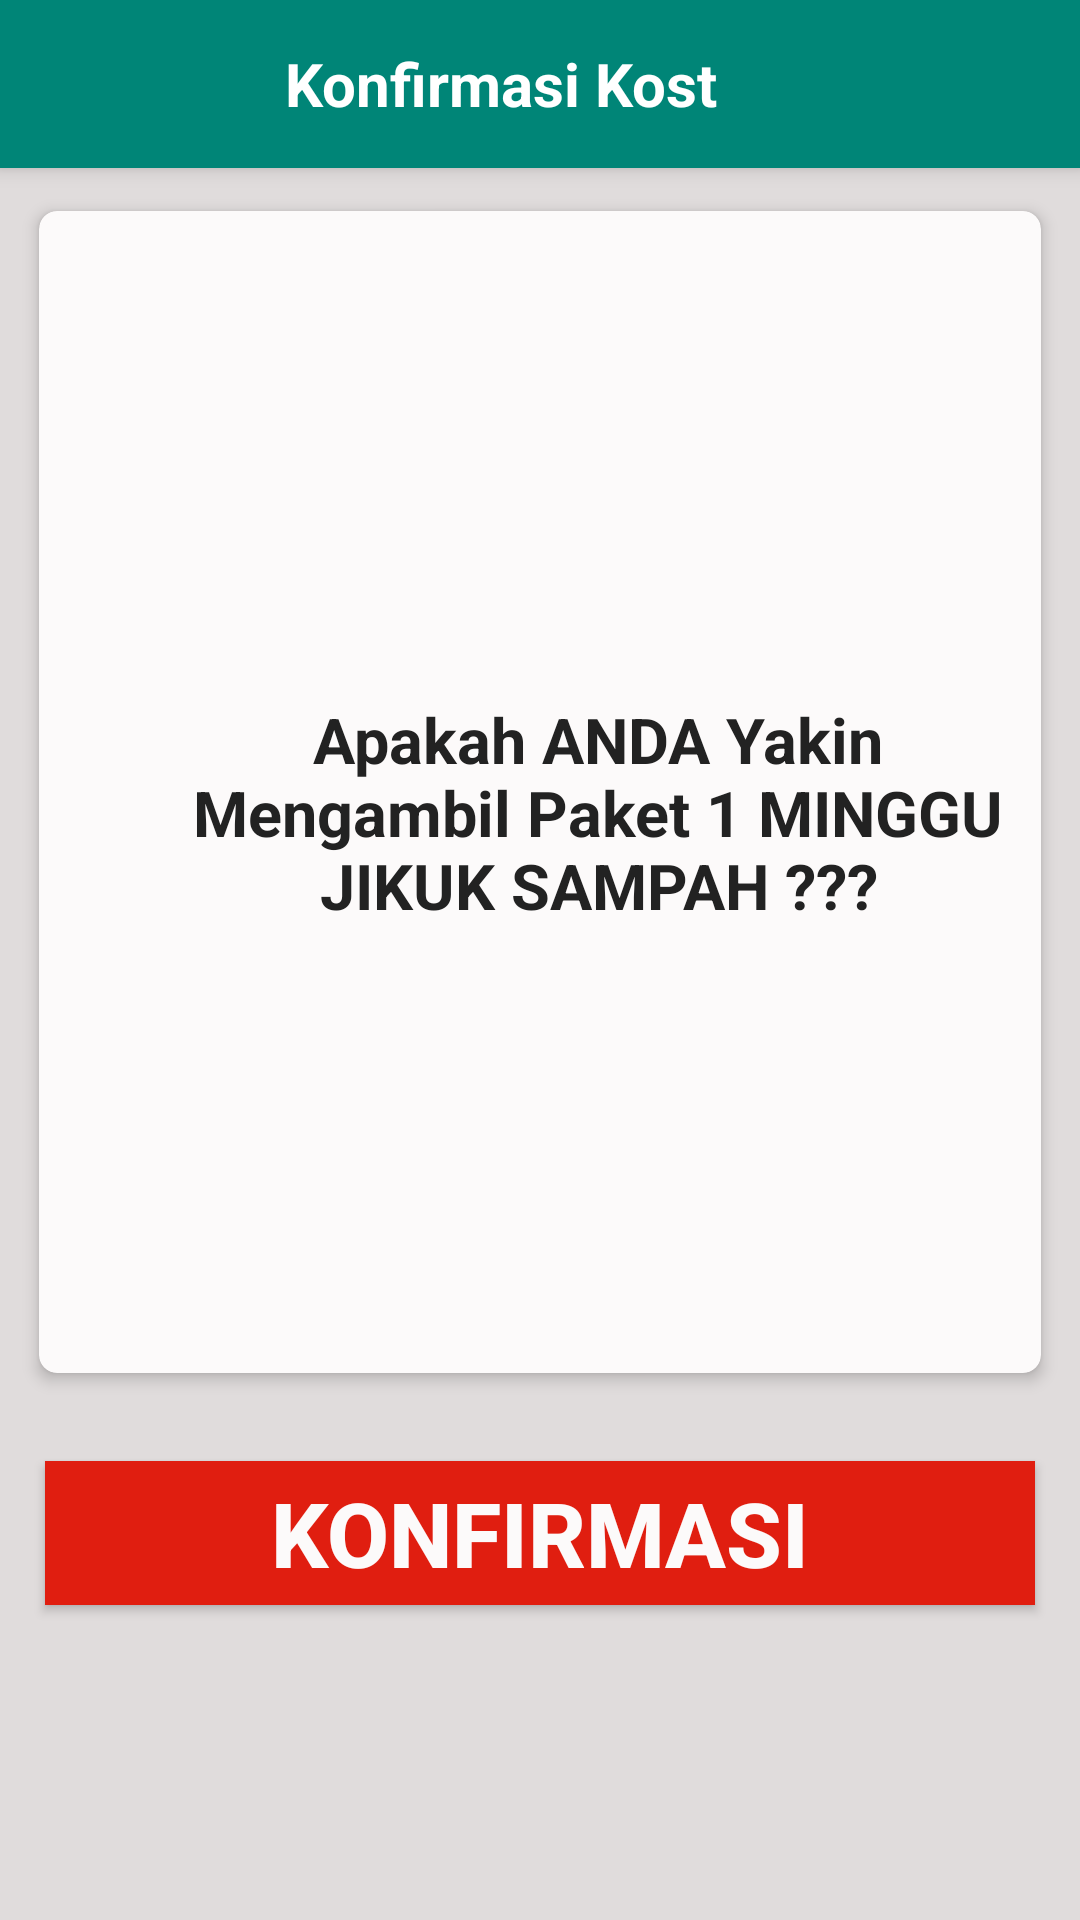

Here is an Android app screen rendered from its layout file. Give the layout XML and the strings, colors and styles it references.
<!-- AndroidManifest.xml: application theme AppTheme -->
<!-- res/layout/activity_konfirmasi_layanan_kost.xml -->
<?xml version="1.0" encoding="utf-8"?>
<LinearLayout
        xmlns:android="http://schemas.android.com/apk/res/android"
        xmlns:tools="http://schemas.android.com/tools"
        xmlns:app="http://schemas.android.com/apk/res-auto"
        android:background="@color/colorBurem"
        android:layout_width="match_parent"
        android:layout_height="match_parent"
        android:orientation="vertical"
        tools:context=".KonfirmasiLayananKost">

    <android.support.v7.widget.Toolbar
            android:id="@+id/my_toolbar"
            android:layout_width="match_parent"
            android:layout_height="?attr/actionBarSize"
            android:background="@color/colorPrimary"
            android:elevation="4dp"
            android:theme="@style/ThemeOverlay.AppCompat.ActionBar"
            app:popupTheme="@style/ThemeOverlay.AppCompat.Light">

        <ImageView
                android:id="@+id/back1"
                android:layout_width="wrap_content"
                android:layout_height="wrap_content"
                android:src="@drawable/ic_arrow_back_black_24dp" />

        <TextView
                android:layout_width="wrap_content"
                android:layout_height="wrap_content"
                android:layout_marginLeft="95dp"
                android:gravity="center_horizontal"
                android:text="Konfirmasi Kost"
                android:textSize="20dp"
                android:textStyle="bold"
                android:textColor="#fff" />
    </android.support.v7.widget.Toolbar>


    <android.support.v7.widget.CardView
            android:layout_marginTop="100dp"
            android:paddingRight="30dp"
            android:paddingLeft="30dp"
            android:layout_width="match_parent"
            android:layout_margin="8dp"
            app:cardBackgroundColor="@color/colorPutih"
            app:cardCornerRadius="6dp"
            app:cardElevation="3dp"
            app:cardUseCompatPadding="true"
            android:layout_height="400dp">

        <RelativeLayout
                android:layout_marginTop="50dp"
                android:layout_width="match_parent"
                android:layout_height="400dp">

            <TextView
                    android:id="@+id/title"
                    android:layout_width="287dp"
                    android:layout_height="247dp"
                    android:layout_alignParentLeft="true"
                    android:layout_marginLeft="43dp"
                    android:layout_alignParentTop="true"
                    android:layout_marginTop="104dp"
                    android:gravity="center_horizontal"
                    android:maxLines="3"
                    android:padding="8dp"
                    android:text="@string/konfirmasi"
                    android:textColor="#222"
                    android:textStyle="bold"
                    android:textSize="21dp"/>



        </RelativeLayout>

    </android.support.v7.widget.CardView>

    <Button
            android:id="@+id/konfirmasikost"
            android:layout_margin="15dp"

            android:paddingRight="30dp"
            android:paddingLeft="30dp"
            android:layout_width="match_parent"
            android:text="KONFIRMASI"
            android:layout_marginTop="20dp"
            android:textColor="@color/colorPutih"
            android:textStyle="bold"
            android:textSize="30dp"
            android:background="@color/colorMerah"
            android:layout_height="wrap_content"/>

</LinearLayout>
<!-- resources referenced by this layout -->
<resources>
  <color name="colorBurem">#E0DCDC</color>
  <color name="colorMerah">#E01E10</color>
  <color name="colorPrimary">#008577</color>
  <color name="colorPutih">#FCFAFA</color>
  <string name="konfirmasi">Apakah ANDA Yakin Mengambil Paket 1 MINGGU JIKUK SAMPAH ???</string>
  <style name="AppTheme" parent="Theme.AppCompat.Light.DarkActionBar">
          
          <item name="colorPrimary">@color/colorPrimary</item>
          <item name="colorPrimaryDark">@color/colorPrimaryDark</item>
          <item name="colorAccent">@color/colorAccent</item>
      </style>
  <color name="colorPrimaryDark">#00574B</color>
  <color name="colorAccent">#D81B60</color>
</resources>
